Run: headless pygame with SDL's dummy video driver; simulated clock (each Clock.tick advances the game by its frame time, no real sleeping); random seed 0; keys injected as events and as key.get_pressed() state; no mouse input.
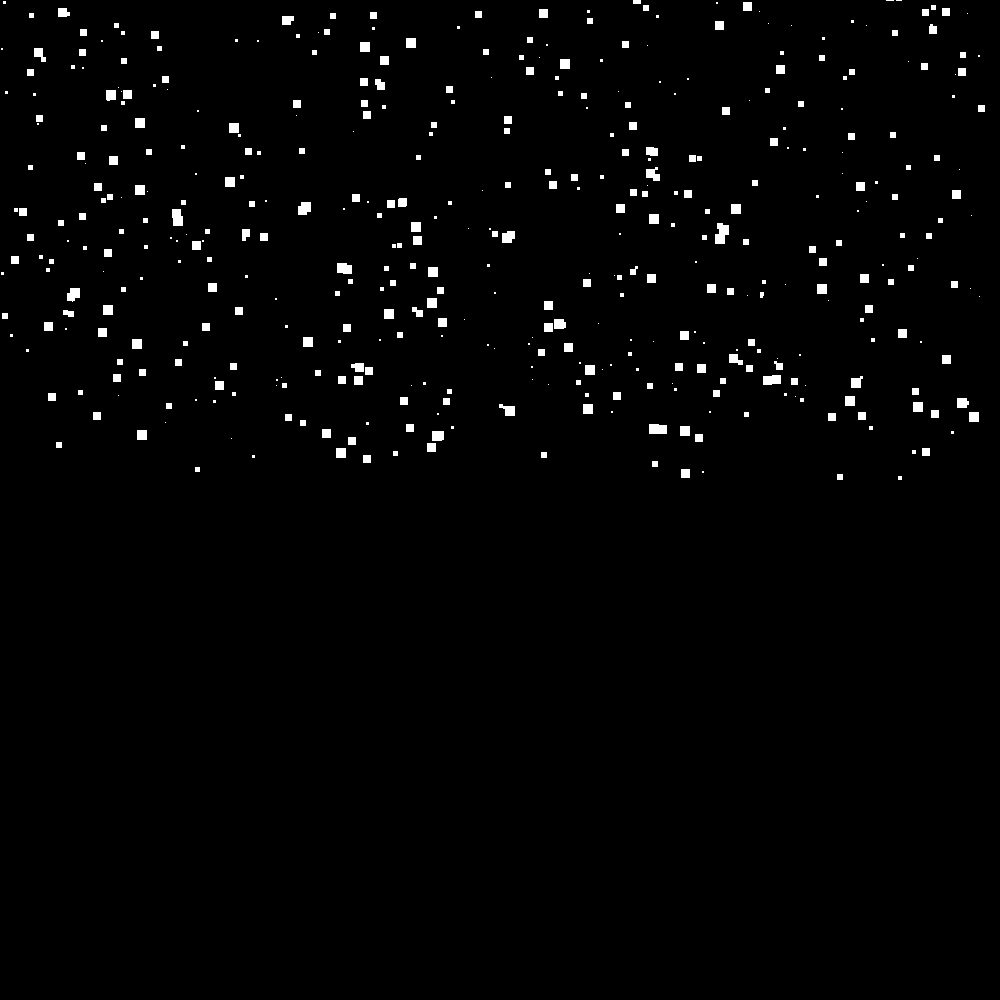
Frame 1 of 4 · flips 1–60 · no input
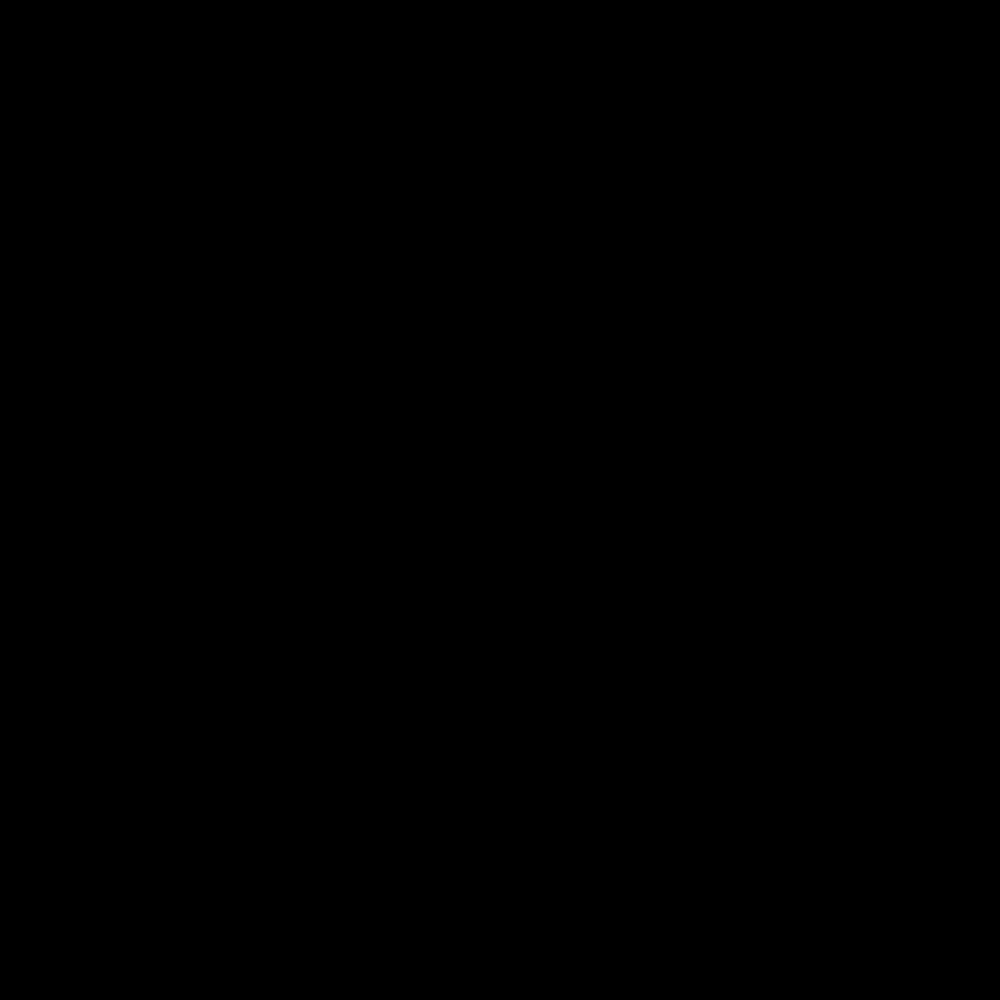
Frame 2 of 4 · flips 61–180 · tapped SPACE, RETURN · held RIGHT (→), D
Frame 3 of 4 · flips 181–300 · held DOWN (↓), S · screen unchanged from frame 2, image omitted
Frame 4 of 4 · flips 301–420 · held LEFT (←), A, UP (↑), W · screen unchanged from frame 3, image omitted

The pygame program that drew these frames:

# press w and s to control the direction of particles

import pygame, sys
import random
from pygame.locals import *
clock = pygame.time.Clock()

pygame.init()
screen_width = 1000
screen_height = 1000

screen = pygame.display.set_mode((screen_width, screen_height))

particles = []
for x in range(1000):
	pixel_size = random.randint(1, 10)
	rect = pygame.Rect(random.randint(0, screen_width-20), random.randint(0, screen_height-20), pixel_size, pixel_size)
	particles.append([rect, 0])

add = -1
while True:
	screen.fill((0, 0, 0))
	
	for particle in particles:
		pygame.draw.rect(screen, (255, 255, 255), particle[0])
		particle_movement = 0
		
		
		increase_factor = (random.randint(1, 3)/10) * add
		particle[1] += 0.1*add + increase_factor


		if add == 0:
			particle_movement -= particle[1]
		else:
			particle_movement += particle[1]
		particle[0].y += particle_movement


	for event in pygame.event.get():
		if event.type == KEYDOWN:
			if event.key == K_ESCAPE:
				sys.exit()
			if event.key == K_w:
				add = -1
			if event.key == K_s:
				add = 1
	pygame.display.update()
	clock.tick(60)
